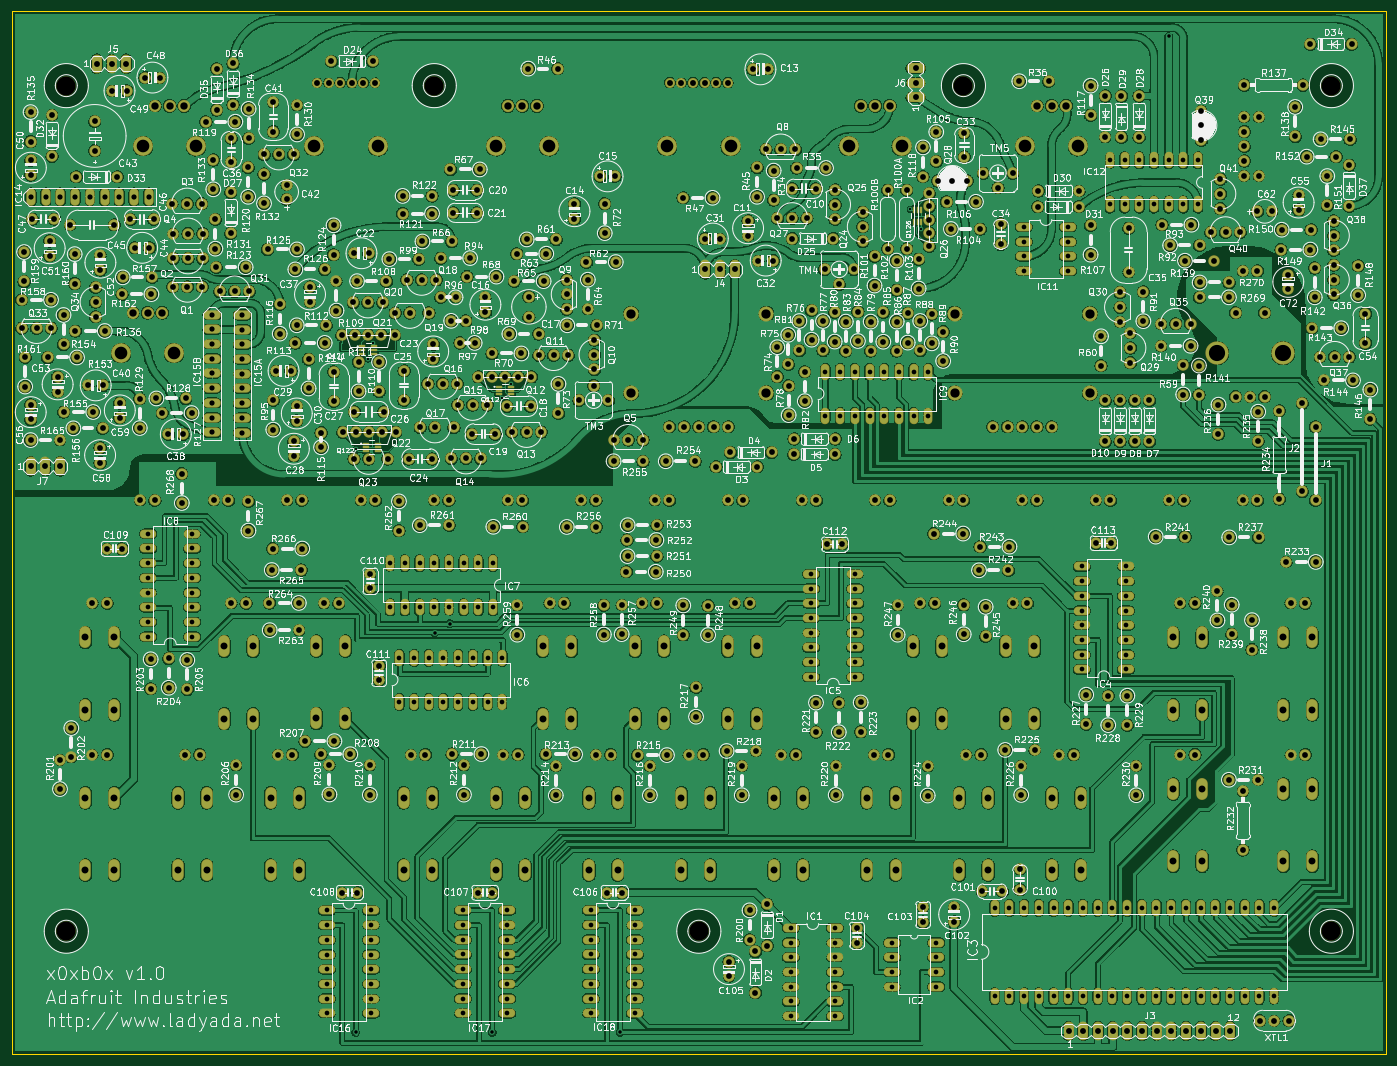
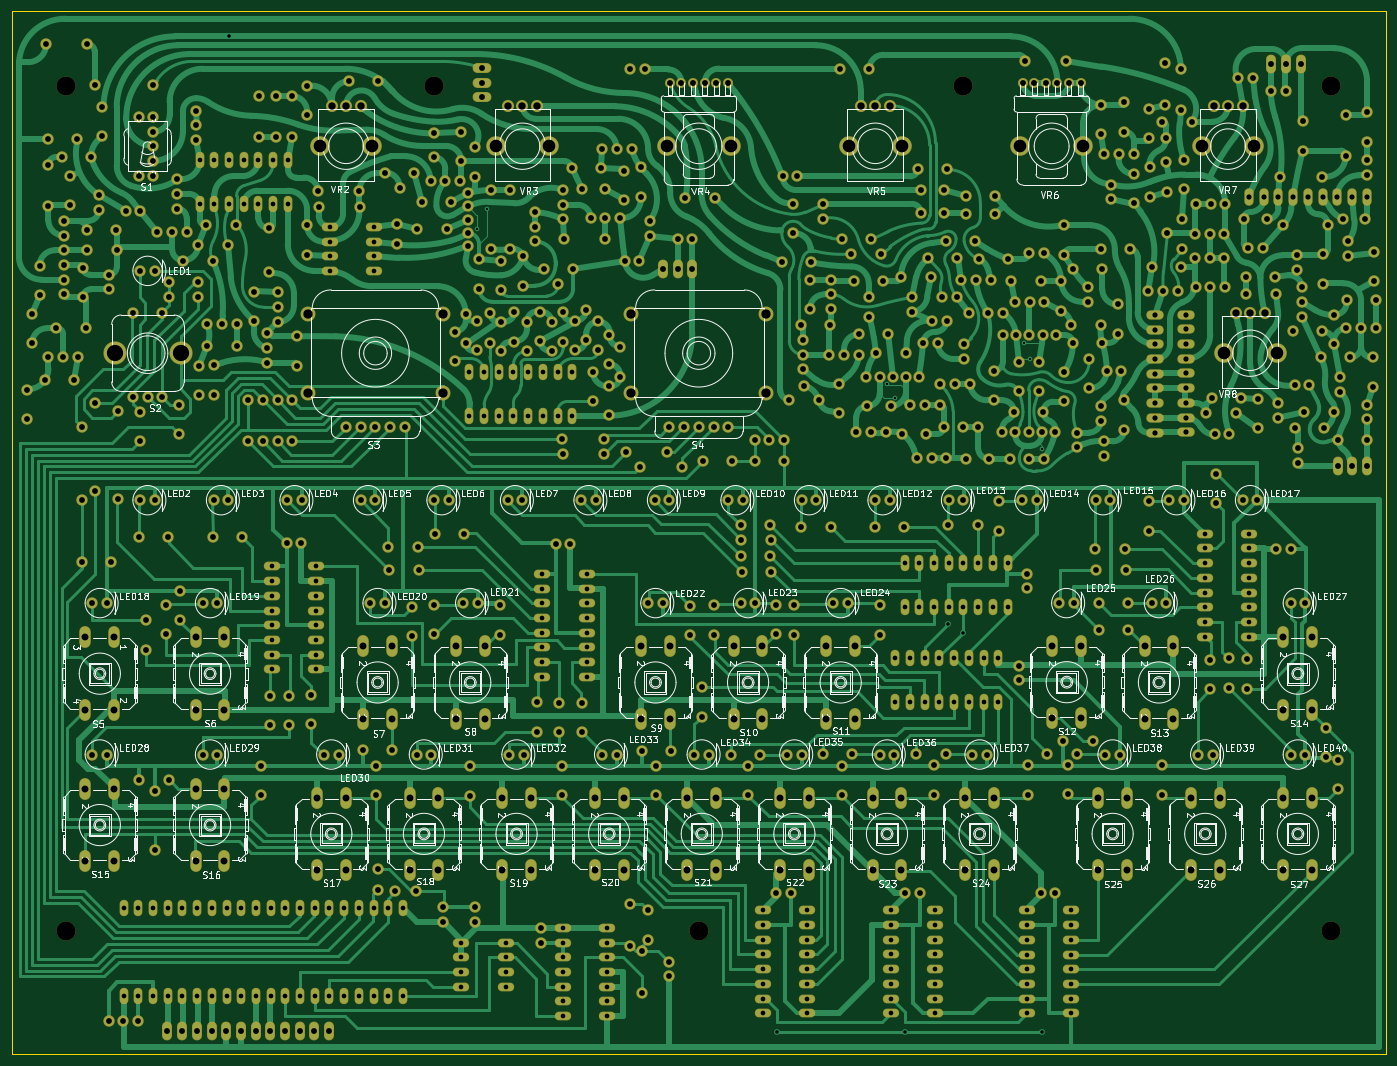
Circuit board: 12 layer files. Board 237.5 x 180.3 mm.
- bottom_copper: mainboard-B_Cu.gbr (223162 bytes)
- bottom_mask: mainboard-B_Mask.gbr (38194 bytes)
- paste: mainboard-B_Paste.gbr (454 bytes)
- bottom_silk: mainboard-B_Silkscreen.gbr (264247 bytes)
- outline: mainboard-Edge_Cuts.gbr (620 bytes)
- top_copper: mainboard-F_Cu.gbr (2194053 bytes)
- top_mask: mainboard-F_Mask.gbr (39642 bytes)
- paste: mainboard-F_Paste.gbr (1882 bytes)
- top_silk: mainboard-F_Silkscreen.gbr (844398 bytes)
- drill: mainboard-NPTH.drl (439 bytes)
- drill: mainboard-PTH.drl (20153 bytes)
- drill: mainboard-drill-report.txt (1035 bytes)

=== bottom_copper: mainboard-B_Cu.gbr (223162 bytes, source omitted) ===
=== bottom_mask: mainboard-B_Mask.gbr (38194 bytes, source omitted) ===
=== paste: mainboard-B_Paste.gbr ===
%TF.GenerationSoftware,KiCad,Pcbnew,10.0.7*%
%TF.CreationDate,2026-11-04T22:42:17+02:00*%
%TF.ProjectId,mainboard,6d61696e-626f-4617-9264-2e6b69636164,rev?*%
%TF.SameCoordinates,Original*%
%TF.FileFunction,Paste,Bot*%
%TF.FilePolarity,Positive*%
%FSLAX46Y46*%
G04 Gerber Fmt 4.6, Leading zero omitted, Abs format (unit mm)*
G04 Created by KiCad (PCBNEW 10.0.7) date 2026-11-04 22:42:17*
%MOMM*%
%LPD*%
G01*
G04 APERTURE LIST*
G04 APERTURE END LIST*
M02*

=== bottom_silk: mainboard-B_Silkscreen.gbr (264247 bytes, source omitted) ===
=== outline: mainboard-Edge_Cuts.gbr ===
%TF.GenerationSoftware,KiCad,Pcbnew,10.0.7*%
%TF.CreationDate,2026-11-04T22:42:17+02:00*%
%TF.ProjectId,mainboard,6d61696e-626f-4617-9264-2e6b69636164,rev?*%
%TF.SameCoordinates,Original*%
%TF.FileFunction,Profile,NP*%
%FSLAX46Y46*%
G04 Gerber Fmt 4.6, Leading zero omitted, Abs format (unit mm)*
G04 Created by KiCad (PCBNEW 10.0.7) date 2026-11-04 22:42:17*
%MOMM*%
%LPD*%
G01*
G04 APERTURE LIST*
%TA.AperFunction,Profile*%
%ADD10C,0.254000*%
%TD*%
G04 APERTURE END LIST*
D10*
X0Y180340000D02*
X237490000Y180340000D01*
X0Y0D02*
X0Y180340000D01*
X237490000Y180340000D02*
X237490000Y0D01*
X237490000Y0D02*
X0Y0D01*
M02*

=== top_copper: mainboard-F_Cu.gbr (2194053 bytes, source omitted) ===
=== top_mask: mainboard-F_Mask.gbr (39642 bytes, source omitted) ===
=== paste: mainboard-F_Paste.gbr (1882 bytes, source withheld) ===
=== top_silk: mainboard-F_Silkscreen.gbr (844398 bytes, source omitted) ===
=== drill: mainboard-NPTH.drl ===
M48
; DRILL file KiCad 10.0.7 date 2026-11-04T22:42:18
; FORMAT={-:-/ absolute / metric / decimal}
; #@! TF.CreationDate,2026-11-04T22:42:18+02:00
; #@! TF.GenerationSoftware,Kicad,Pcbnew,10.0.7
; #@! TF.FileFunction,NonPlated,1,2,NPTH
FMAT,2
METRIC
; #@! TA.AperFunction,NonPlated,NPTH,ComponentDrill
T1C3.302
%
G90
G05
T1
X9.449Y167.386
X9.449Y21.285
X73.025Y167.386
X118.745Y21.285
X164.465Y167.386
X228.041Y167.386
X228.041Y21.285
M30

=== drill: mainboard-PTH.drl (20153 bytes, source omitted) ===
=== drill: mainboard-drill-report.txt (1035 bytes, source withheld) ===
